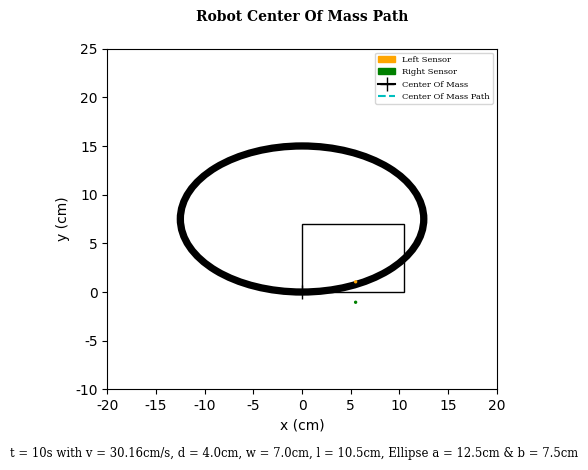

Python code for this plot: (Note: this script raises an exception after producing the figure.)
import numpy as np
import matplotlib.pyplot as plt
from matplotlib.animation import FFMpegWriter
import matplotlib.patches as patches
from matplotlib.patches import Rectangle
from matplotlib import transforms


def derivatives(X_k, u_k):
    # function: derivatives
    # inputs:
    #   X_k - robot state at time k
    #   u_k - control inputs
    # returns:
    #   X_dot_k - vector of state derivatives
    X_dot_k = [(u_k[0] * np.cos(X_k[2])), (u_k[0] * np.sin(X_k[2])), (u_k[1])]
    return X_dot_k


def vehicle_model(X_k, u_k, dt):
    # function: vehicle_model
    # inputs:
    #   X_k - robot state at time k
    #   u_k - control input
    #   dt - time since last update
    # returns:
    #   X_xp1 - robot state at next time k+1
    dX_k = derivatives(X_k, u_k)
    X_kp1 = [(X_k[0] + dt * dX_k[0]), (X_k[1] + dt * dX_k[1]), (X_k[2] + dt * dX_k[2])]
    return X_kp1


def relative_sensor_positions(X_k, R, theta):
    # function: relative_sensor_positions
    # inputs:
    #   X_k - vehicle state at time k
    #   R - range from centre of robot to sensor
    #   theta - angle from centre of robot to sensor
    # returns:
    #   r_r, r_l - the relative positions of the right and left sensors compared to the robot's centre
    r_r = [(R * np.cos(X_k[2] - theta)), (R * np.sin(X_k[2] - theta))]
    r_l = [(R * np.cos(X_k[2] + theta)), (R * np.sin(X_k[2] + theta))]
    return r_r, r_l


def sensor_positions(X_k, R, theta):
    # function: sensor_positions
    # inputs:
    #   X_k - vehicle state at time k
    #   R - range from centre of robot to sensor
    #   theta - angle from centre of robot to sensor
    # returns:
    #   s_r, s_l - the positions of the right and left sensors
    r_r, r_l = relative_sensor_positions(X_k, R, theta)

    s = [X_k[0], X_k[1]]

    s_r = [(s[0] + r_r[0]), (s[1] + r_r[1])]
    s_l = [(s[0] + r_l[0]), (s[1] + r_l[1])]

    return s_r, s_l


def control_vector(v_r, v_l, d):
    # function: control_vector
    # inputs:
    #   v_r - velocity of the right wheel
    #   v_l - velocity of the left wheel
    #   d - width of robot
    # returns:
    #   u_k - vector of control inputs
    v = (v_r + v_l) / 2
    psi_dot = (v_r - v_l) / (2 * d)
    u_k = [v, psi_dot]
    return u_k


def ellipse_func(x, y, x_0, y_0, a, b):
    # function: ellipse_func
    # inputs:
    #   x - x position of sensor
    #   y - y position of sensor
    #   x_0 - x position of centre of ellipse
    #   y_0 - y position of centre of ellipse
    #   a - major axis of ellipse
    #   b - minor axis of ellipse
    # return:
    #   F - F = ((x-x_0)^2)/a^2 + ((y-y_0)^2)/b^2 -1
    F = np.square((x - x_0) / a) + np.square((y - y_0) / b) - 1

    return F


def classify_ellipse_point(x, y, x_0, y_0, a, b):
    # function: classify_ellipse_point
    # inputs:
    #   x - x position of sensor
    #   y - y position of sensor
    #   x_0 - x position of centre of ellipse
    #   y_0 - y position of centre of ellipse
    #   a - major axis of ellipse
    #   b - minor axis of ellipse
    # return:
    #   < 0 if point is inside ellipse
    #   0 if point is on ellipse
    #   > 0 if point is outside of ellipse
    F = ellipse_func(x, y, x_0, y_0, a, b)

    return F


def track_model(x, y, x_0, y_0, a, b, T):
    # function: track_model
    # inputs:
    #   x - x position of sensor
    #   y - y position of sensor
    #   x_0 - x position of centre of ellipse
    #   y_0 - y position of centre of ellipse
    #   a - major axis of ellipse
    #   b - minor axis of ellipse
    #   T - thickness of ellipse
    # return:
    #   < 0 if point is inside ellipse of thickness T
    #   0 if point is on ellipse of thickness T
    #   > 0 if point is outside of ellipse of thickness T
    d_inner = classify_ellipse_point(x, y, x_0, y_0, (a - (T / 2)), (b - (T / 2)))
    d_outer = classify_ellipse_point(x, y, x_0, y_0, (a + (T / 2)), (b + (T / 2)))

    if d_outer > 0:
        signed_distance = d_outer
    elif d_inner < 0:
        signed_distance = d_inner
    else:
        signed_distance = 0

    return signed_distance


def control_model(d_r, d_l, v_max, distance_between_sensors, control_mode='bang_bang'):
    # function: control_model
    # inputs:
    #   d_r - distance from right sensor to track
    #   d_l - distance from left sensor to track
    #   v_max - maximum velocity
    #   distance_between_sensors - physical distance between the sensors on the robot
    #   control_mode - set to 'bang_bang', 'proportional' or 'pid' to select controller to use, default is 'bang_bang'
    kp = 0.055      # Proportional constant
    v_r = 0
    v_l = 0

    match control_mode:
        case 'bang_bang':
            if d_l == 0:
                v_l = 0
                v_r = v_max
            elif d_r == 0:
                v_r = 0
                v_l = v_max
            elif d_l == 0 and d_r == 0:
                v_r = 0
                v_l = 0
            else:
                v_r = v_max
                v_l = v_max

        case 'proportional':
            v_r = v_max - (kp * v_max * (d_l / distance_between_sensors))
            v_l = v_max - (kp * v_max * (d_r / distance_between_sensors))

        case 'pid':
            global I
            global prev_error

            # compute error as offset (to center) minus right sensor
            error = 0.05 - d_r

            # tuned constants for P,I, and D
            kp = 2.8
            ki = 0
            kd = 5

            # compute P,I, and D
            P = kp * error
            I = I + ki * error
            D = kd * (error - prev_error)

            # merge signals into one
            control_signal = P + I + D

            prev_error = error

            # ensure control signal does not exit bounds of v_max
            # (implemented to solve runaway issue)
            v = min(max(control_signal, -v_max), v_max)

            # let the velocity at each sensor be equal to the
            #   calculated velocity, plus or minus the distance
            #   from the center of the robot to the sensor
            v_r = (2 * v + distance_between_sensors) / 2
            v_l = (2 * v - distance_between_sensors) / 2

    return v_r, v_l


def simulate(ts, dt, X, robot_d, r, th, x0, y0, a, b, T, vmax, distance_between_sensors):
    Xs = []
    for t in ts:
        s_r, s_l = sensor_positions(X, r, th)
        d_r = track_model(s_r[0], s_r[1], x0, y0, a, b, T)
        d_l = track_model(s_l[0], s_l[1], x0, y0, a, b, T)
        v_r, v_l = control_model(d_r, d_l, vmax, distance_between_sensors, 'bang_bang')

        u = control_vector(v_r, v_l, robot_d)

        X = vehicle_model(X, u, dt)
        # store all the variables so you can prepare figures
        Xk = np.concatenate(([t], X, u, s_r, s_l, [d_r, d_l, v_r, v_l]), axis=0)
        Xs.append(Xk)

    return np.array(Xs)


if __name__ == '__main__':
    ####################################################################################
    #                            Simulation Parameters                                 #
    ####################################################################################
    dt = 0.02  # timestep (s)
    t_start = 0  # time start (s)
    t_end = 10   # time end (s)
    t = np.arange(t_start, t_end, dt)  # List of evenly spaced timestamps

    # Robot physical dimensions
    robot_length = 0.105  # m
    robot_width = 0.07  # m
    """
      Distance from the bottom left of the robot to the center of mass
          +------------------+
          |                  |
    COM_offset_y   COM       |
          |                  |
         (xy)- COM_offset_x -+ """

    COM_offset_x = 0.04  # m
    COM_offset_y = robot_width / 2  # m

    # Robot sensor positions
    sensor_to_COM_distance = 0.055  # m
    distance_between_sensors = 0.021  # m
    r = np.sqrt(sensor_to_COM_distance ** 2 + (distance_between_sensors / 2) ** 2)  # m
    th = np.arctan2(distance_between_sensors / 2, sensor_to_COM_distance)  # rad

    # Distance between COM and the wheel rotation axis
    d = 0.04  # m
    # Maximum wheel speed
    r_wheel = 0.02  # Wheel radius (m)
    omega = (24 * np.pi) / 5  # Maximum wheel angular velocity (rad/s)
    v_max = omega * r_wheel  # m/s

    # Vehicle vectors
    u = np.zeros(2)
    X = np.zeros(3)  # Vehicle initial pose of COM

    # Track ellipse parameters
    ellipse_a = 0.125  # m
    ellipse_b = 0.075  # m
    ellipse_origin_x = 0  # m
    ellipse_origin_y = ellipse_b  # m
    ellipse_thickness = 0.015  # m

    # PID controller variables
    I = 0
    prev_error = 0

    ####################################################################################
    #                                  Plot Setup                                      #
    ####################################################################################

    # Create new figure with a single subplot
    fig, ax = plt.subplots()
    ax.set_aspect(1)
    plt.rcParams["font.family"] = "serif"
    plot, = ax.plot([], [], 'c--', label="Center Of Mass Path")
    subtitle = "t = {}s with v = {}cm/s, d = {}cm, w = {}cm, l = {}cm, Ellipse a = {}cm & b = {}cm".format(t_end, round(v_max * 100, 2), round(d * 100, 2), round(robot_width * 100, 2), round(robot_length * 100, 2), ellipse_a * 100, ellipse_b * 100)
    plt.suptitle(t=subtitle, y=0.05, size='small')
    fig.subplots_adjust(bottom=0.17)

    # Set plot limits
    plt.xlim(-20, 20)
    plt.ylim(-10, 25)

    # Add labels with font
    plt.xlabel("x (cm)", fontname='Times New Roman')
    plt.ylabel("y (cm)", fontname='Times New Roman')

    plt.title(label="Robot Center Of Mass Path", fontdict={'family': 'serif', 'color': 'black', 'size': 10}, weight='bold', pad=20)

    # Set the font to Times New Roman for axis numbers
    for tick in ax.get_xticklabels():
        tick.set_fontname("Times New Roman")
    for tick in ax.get_yticklabels():
        tick.set_fontname("Times New Roman")

    ####################################################################################
    #                                Run Simulation                                    #
    ####################################################################################

    sim_data = simulate(t, dt, X, d, r, th, ellipse_origin_x, ellipse_origin_y, ellipse_a, ellipse_b, ellipse_thickness,
                        v_max, distance_between_sensors)

    # Pull data from simulation and store in lists to make it easier to access
    sim_x_values = sim_data[:, 1]
    sim_y_values = sim_data[:, 2]
    sim_heading_angles = sim_data[:, 3]
    sim_sensor_right_position_x = sim_data[:, 6]
    sim_sensor_right_position_y = sim_data[:, 7]
    sim_sensor_left_position_x = sim_data[:, 8]
    sim_sensor_left_position_y = sim_data[:, 9]

    plot_x_data = []
    plot_y_data = []

    ####################################################################################
    #                             Add Graphics to Plot                                 #
    ####################################################################################

    # Add in two ellipses to draw track outline
    outer_ellipse = patches.Ellipse((ellipse_origin_x * 100, ellipse_origin_y * 100),
                                    (ellipse_a * 200 + (ellipse_thickness * 100 / 2)),
                                    (ellipse_b * 200 + (ellipse_thickness * 100 / 2)), edgecolor='None', fc='black',
                                    lw=2)
    ax.add_patch(outer_ellipse)

    inner_ellipse = patches.Ellipse((ellipse_origin_x * 100, ellipse_origin_y * 100),
                                    (ellipse_a * 200 - (ellipse_thickness * 100 / 2)),
                                    (ellipse_b * 200 - (ellipse_thickness * 100 / 2)), edgecolor='None', fc='white',
                                    lw=2)
    ax.add_patch(inner_ellipse)

    # Add in robot outline as a rectangle
    robot_body = Rectangle(xy=(0, 0), width=(robot_length * 100), height=(robot_width * 100),
                           facecolor='none', edgecolor='black')
    ax.add_patch(robot_body)

    # Add sensor dots
    left_sensor = patches.Circle(
        (float(sim_sensor_left_position_x[0] * 100), float(sim_sensor_left_position_y[0] * 100)), radius=0.1,
        color='orange', label='Left Sensor')
    ax.add_patch(left_sensor)
    right_sensor = patches.Circle(
        (float(sim_sensor_right_position_x[0] * 100), float(sim_sensor_right_position_y[0] * 100)), radius=0.1,
        color='green', label='Right Sensor')
    ax.add_patch(right_sensor)

    # Add center of mass marker
    com_marker, = ax.plot(*(0, 0), marker="+", markersize=10, color='black', label="Center Of Mass")

    plt.legend(loc='upper right', handles=[left_sensor, right_sensor, com_marker, plot], fontsize=6)

    ####################################################################################
    #                              Animation Creation                                  #
    ####################################################################################

    # FFMpeg Writer Settings
    metadata = dict(title='Robot Simulation', artist='Jasper Cusiel')
    writer = FFMpegWriter(fps=50, metadata=metadata)

    with writer.saving(fig, 'simulation.mp4', 300):
        for i in range(1, len(sim_x_values)):
            plot_x_data.append(sim_x_values[i] * 100)
            plot_y_data.append(sim_y_values[i] * 100)

            # Move center of mass marker
            com_marker.set_data([sim_x_values[i] * 100], [sim_y_values[i] * 100])

            # Move sensor dots
            right_sensor.set(center=(sim_sensor_right_position_x[i] * 100, sim_sensor_right_position_y[i] * 100))
            left_sensor.set(center=(sim_sensor_left_position_x[i] * 100, sim_sensor_left_position_y[i] * 100))

            # Move robot body rectangle
            robot_body.set_x(float(sim_x_values[i] * 100) - COM_offset_x * 100)
            robot_body.set_y(float((sim_y_values[i] * 100) - COM_offset_y * 100))

            # Rotate rectangle
            t = transforms.Affine2D().rotate_deg_around(robot_body.get_x() + COM_offset_x * 100,
                                                        robot_body.get_y() + COM_offset_y * 100,
                                                        float(np.degrees(sim_heading_angles[i - 1])))
            robot_body.set_transform(t + ax.transData)

            # Add data point to plot
            plot.set_data(plot_x_data, plot_y_data)
            writer.grab_frame()